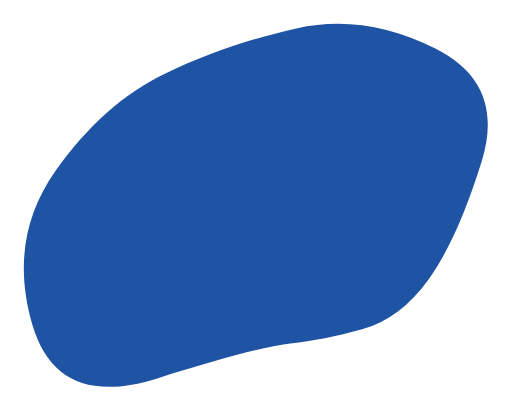
t = 0.00 s
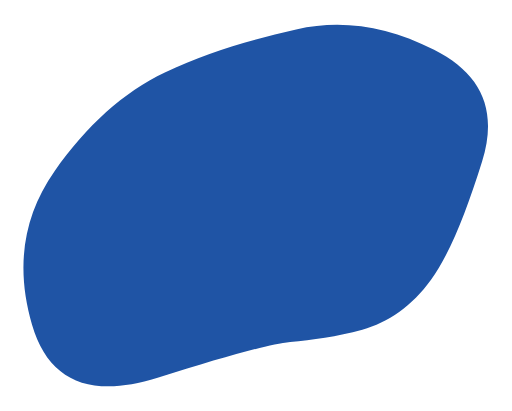
t = 4.95 s
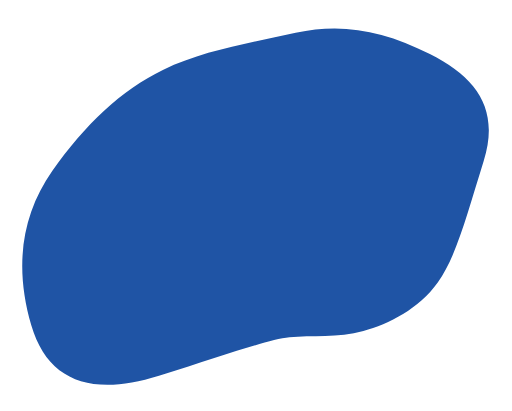
t = 9.90 s

The animated SVG that drew these frames (rendered in a browser with its animation timeline set to each time). Animation: 1 SMIL element (animate=1); frames cover the first 9.90 s, repeats indefinitely.

<svg width="863" height="693" viewBox="-40 -40 863 693" fill="none" xmlns="http://www.w3.org/2000/svg">
<!-- The Greatest Party blob, slowly shifting shape (one cycle a minute). The
     still version for reduced motion is greatestparty-blob.svg. -->
<path d="M683.022 430.286C651.083 474.893 613.489 503.188 570.24 515.172C526.99 527.156 486.734 535.145 449.473 539.14C412.212 543.135 337.356 562.775 224.907 598.061C112.457 633.348 42.2598 603.055 14.3138 507.183C-13.6322 411.311 -0.657265 325.093 53.2386 248.528C107.134 171.964 169.015 117.037 238.88 83.7486C308.745 50.4597 382.269 25.1602 459.454 7.84998C536.638 -9.46023 614.82 1.85798 694 41.8046C773.181 81.7512 799.131 145.333 771.85 232.55C744.569 319.767 714.96 385.678 683.022 430.286Z" fill="#1F54A5">
<animate attributeName="d" dur="60s" repeatCount="indefinite" calcMode="spline"
  keyTimes="0;0.33;0.67;1" keySplines="0.45 0 0.55 1;0.45 0 0.55 1;0.45 0 0.55 1"
  values="M683.022 430.286C651.083 474.893 613.489 503.188 570.24 515.172C526.99 527.156 486.734 535.145 449.473 539.14C412.212 543.135 337.356 562.775 224.907 598.061C112.457 633.348 42.2598 603.055 14.3138 507.183C-13.6322 411.311 -0.657265 325.093 53.2386 248.528C107.134 171.964 169.015 117.037 238.88 83.7486C308.745 50.4597 382.269 25.1602 459.454 7.84998C536.638 -9.46023 614.82 1.85798 694 41.8046C773.181 81.7512 799.131 145.333 771.85 232.55C744.569 319.767 714.96 385.678 683.022 430.286Z;M712.85 442.55C680.91 487.16 618.29 509.25 575.04 521.23C531.79 533.22 483.56 514.46 446.3 518.46C409.04 522.45 343.39 554 230.94 589.29C118.49 624.57 38.58 604.77 10.63 508.89C-17.31 413.02 -10.16 323.21 43.74 246.64C97.63 170.08 160.22 105.28 230.09 71.99C299.95 38.7 380.17 40.25 457.35 22.94C534.54 5.63 596.2 20.51 675.38 60.46C754.56 100.41 806.24 143.58 778.96 230.79C751.68 318.01 744.79 397.95 712.85 442.55Z;M670.98 425.33C639.04 469.94 606.53 494.4 563.28 506.38C520.03 518.37 485.36 526.17 448.1 530.17C410.84 534.16 332.65 569.62 220.2 604.9C107.75 640.19 19.53 613.62 -8.41 517.75C-36.36 421.88 -4.73 324.29 49.17 247.72C103.06 171.16 188.73 143.39 258.59 110.1C328.46 76.81 383.3 17.75 460.49 0.44C537.67 -16.87 633.94 -17.3 713.12 22.64C792.3 62.59 803.86 144.17 776.58 231.38C749.3 318.6 702.91 380.72 670.98 425.33Z;M683.022 430.286C651.083 474.893 613.489 503.188 570.24 515.172C526.99 527.156 486.734 535.145 449.473 539.14C412.212 543.135 337.356 562.775 224.907 598.061C112.457 633.348 42.2598 603.055 14.3138 507.183C-13.6322 411.311 -0.657265 325.093 53.2386 248.528C107.134 171.964 169.015 117.037 238.88 83.7486C308.745 50.4597 382.269 25.1602 459.454 7.84998C536.638 -9.46023 614.82 1.85798 694 41.8046C773.181 81.7512 799.131 145.333 771.85 232.55C744.569 319.767 714.96 385.678 683.022 430.286Z"/>
</path>
</svg>
